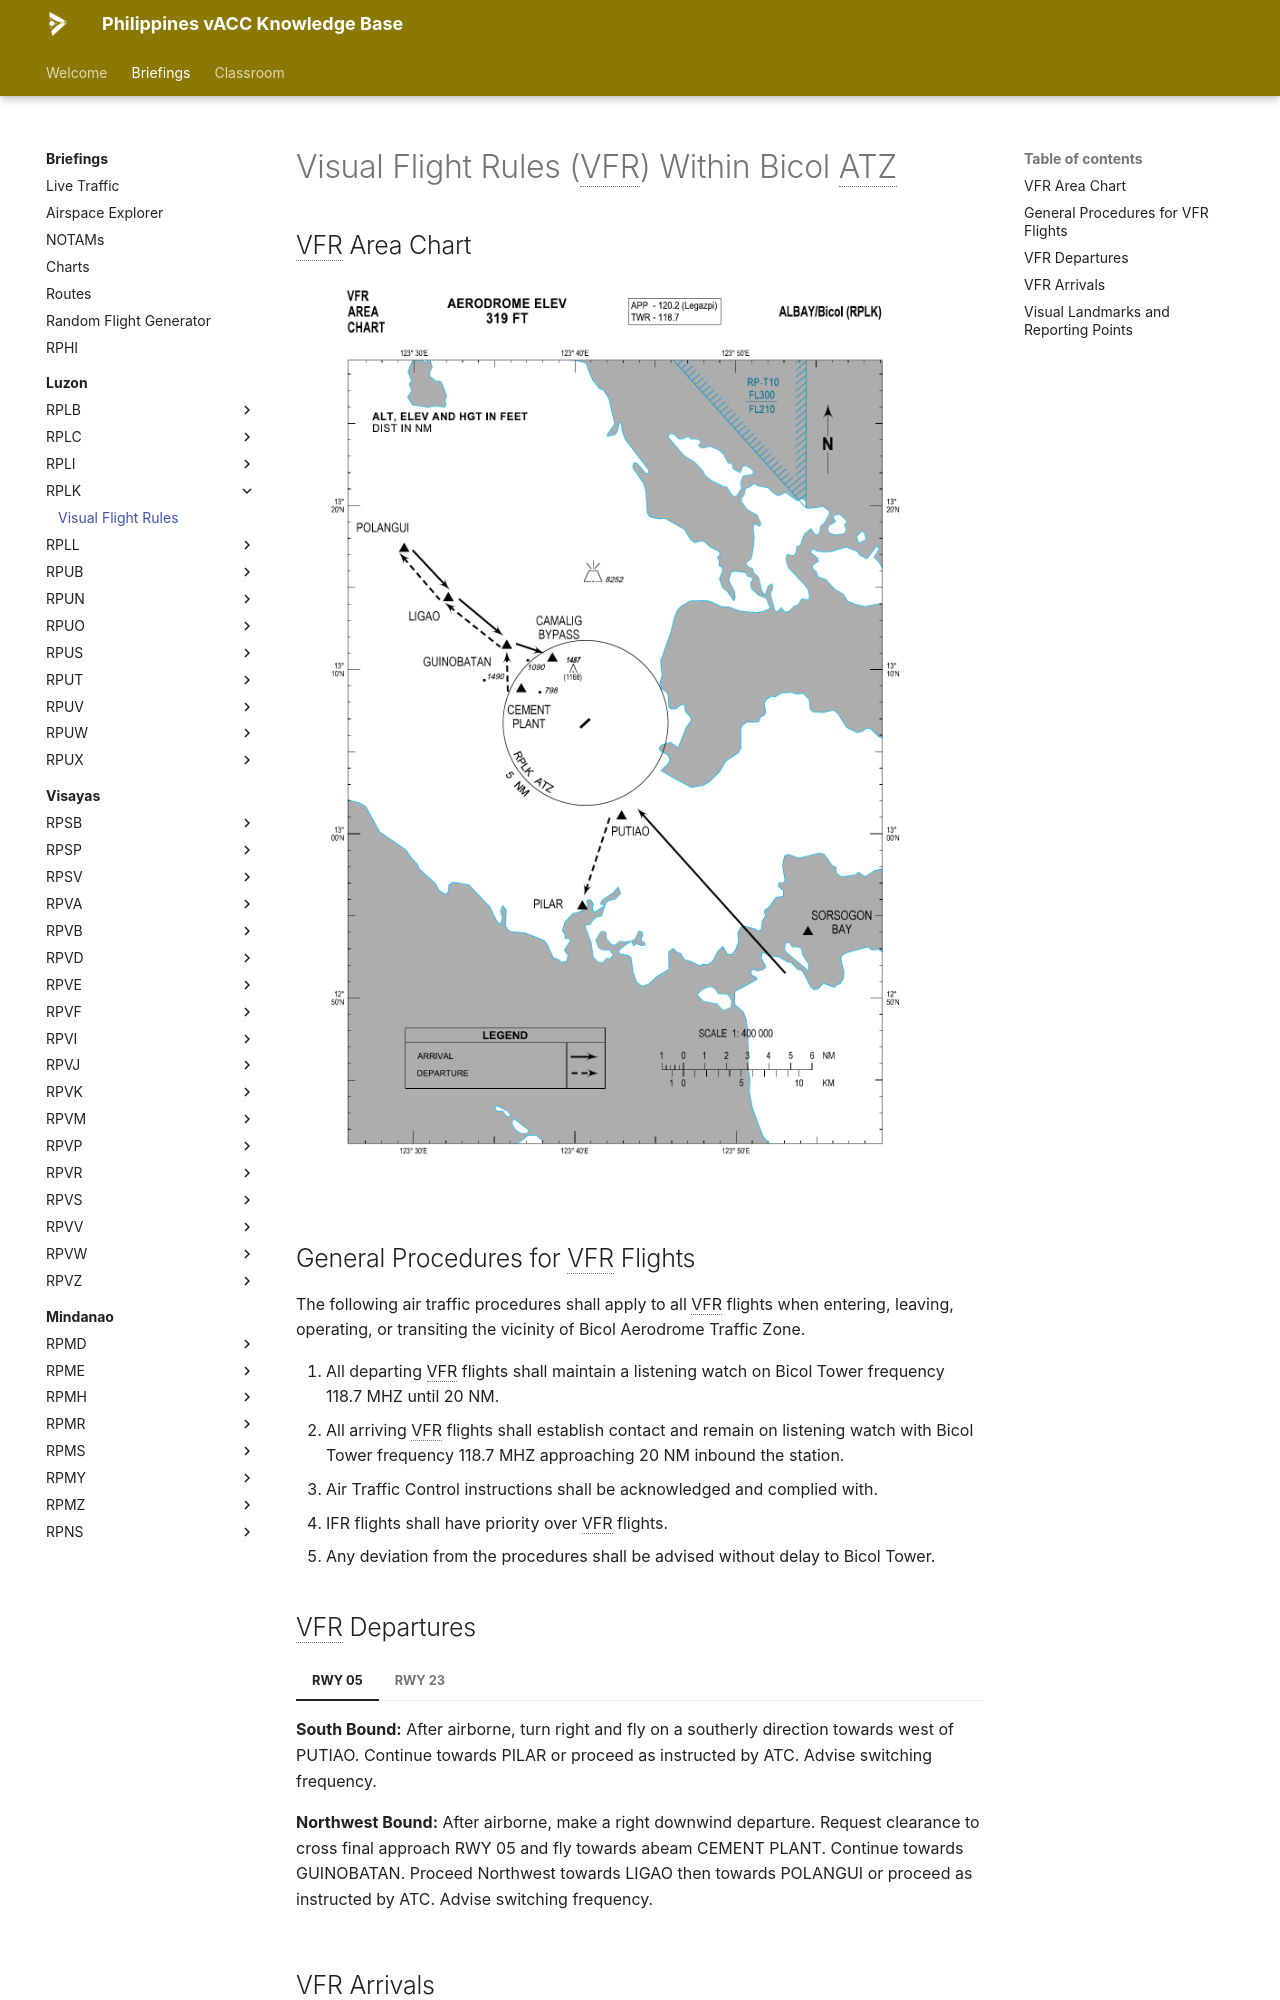

repository: vatsimph/learn · page: briefings/luzon/RPLK/vfr/index.html · generator: mkdocs

# Visual Flight Rules (VFR) Within Bicol ATZ

## VFR Area Chart

![VFR Area Chart RPLK](../../../assets/img/RPLK%20VFR/VFR%20Area%20Chart%20RPLK.png)

## General Procedures for VFR Flights

The following air traffic procedures shall apply to all VFR flights when entering, leaving, operating, or transiting the vicinity of Bicol Aerodrome Traffic Zone.

1. All departing VFR flights shall maintain a listening watch on Bicol Tower frequency 118.7 MHZ until 20 NM.
2. All arriving VFR flights shall establish contact and remain on listening watch with Bicol Tower frequency 118.7 MHZ approaching 20 NM inbound the station.
3. Air Traffic Control instructions shall be acknowledged and complied with.
4. IFR flights shall have priority over VFR flights.
5. Any deviation from the procedures shall be advised without delay to Bicol Tower.

## VFR Departures

=== "RWY 05"

    **South Bound:** After airborne, turn right and fly on a southerly direction towards west of PUTIAO. Continue towards PILAR or proceed as instructed by ATC. Advise switching frequency.

    **Northwest Bound:** After airborne, make a right downwind departure. Request clearance to cross final approach RWY 05 and fly towards abeam CEMENT PLANT. Continue towards GUINOBATAN. Proceed Northwest towards LIGAO then towards POLANGUI or proceed as instructed by ATC. Advise switching frequency.

=== "RWY 23"

    **South Bound:** After airborne, turn left and fly on a southerly direction towards West of PUTIAO. Continue towards PILAR or proceed as instructed by ATC. Advise switching frequency.

    **Northwest Bound:** After airborne, turn right towards abeam CEMENT PLANT. Continue towards GUINOBATAN. Proceed Northwest towards LIGAO then towards POLANGUI or proceed as instructed by ATC. Advise switching frequency.

## VFR Arrivals

=== "RWY 05"

    **From the South:** Report abeam SORSOGON BAY. Continue flying towards east of PUTIAO. Request clearance to join right downwind RWY 05 or proceed as instructed by ATC.

    **From the Northwest:** Report approaching POLANGUI. Continue towards LIGAO, towards GUINOBATAN, then towards CAMALIG BYPASS. Proceed South and request clearance to cross midfield to join right downwind RWY 05 or proceed as instructed by ATC.

=== "RWY 23"

    **From the South:** Report abeam SORSOGON BAY. Continue flying towards east of PUTIAO. Request clearance to join left downwind RWY 23 or proceed as instructed by ATC.

    **From the Northwest:** Report approaching POLANGUI. Continue towards LIGAO, towards GUINOBATAN, then towards CAMALIG BYPASS. Proceed South and request clearance to cross midfield to join left downwind RWY 23 or proceed as instructed by ATC.
